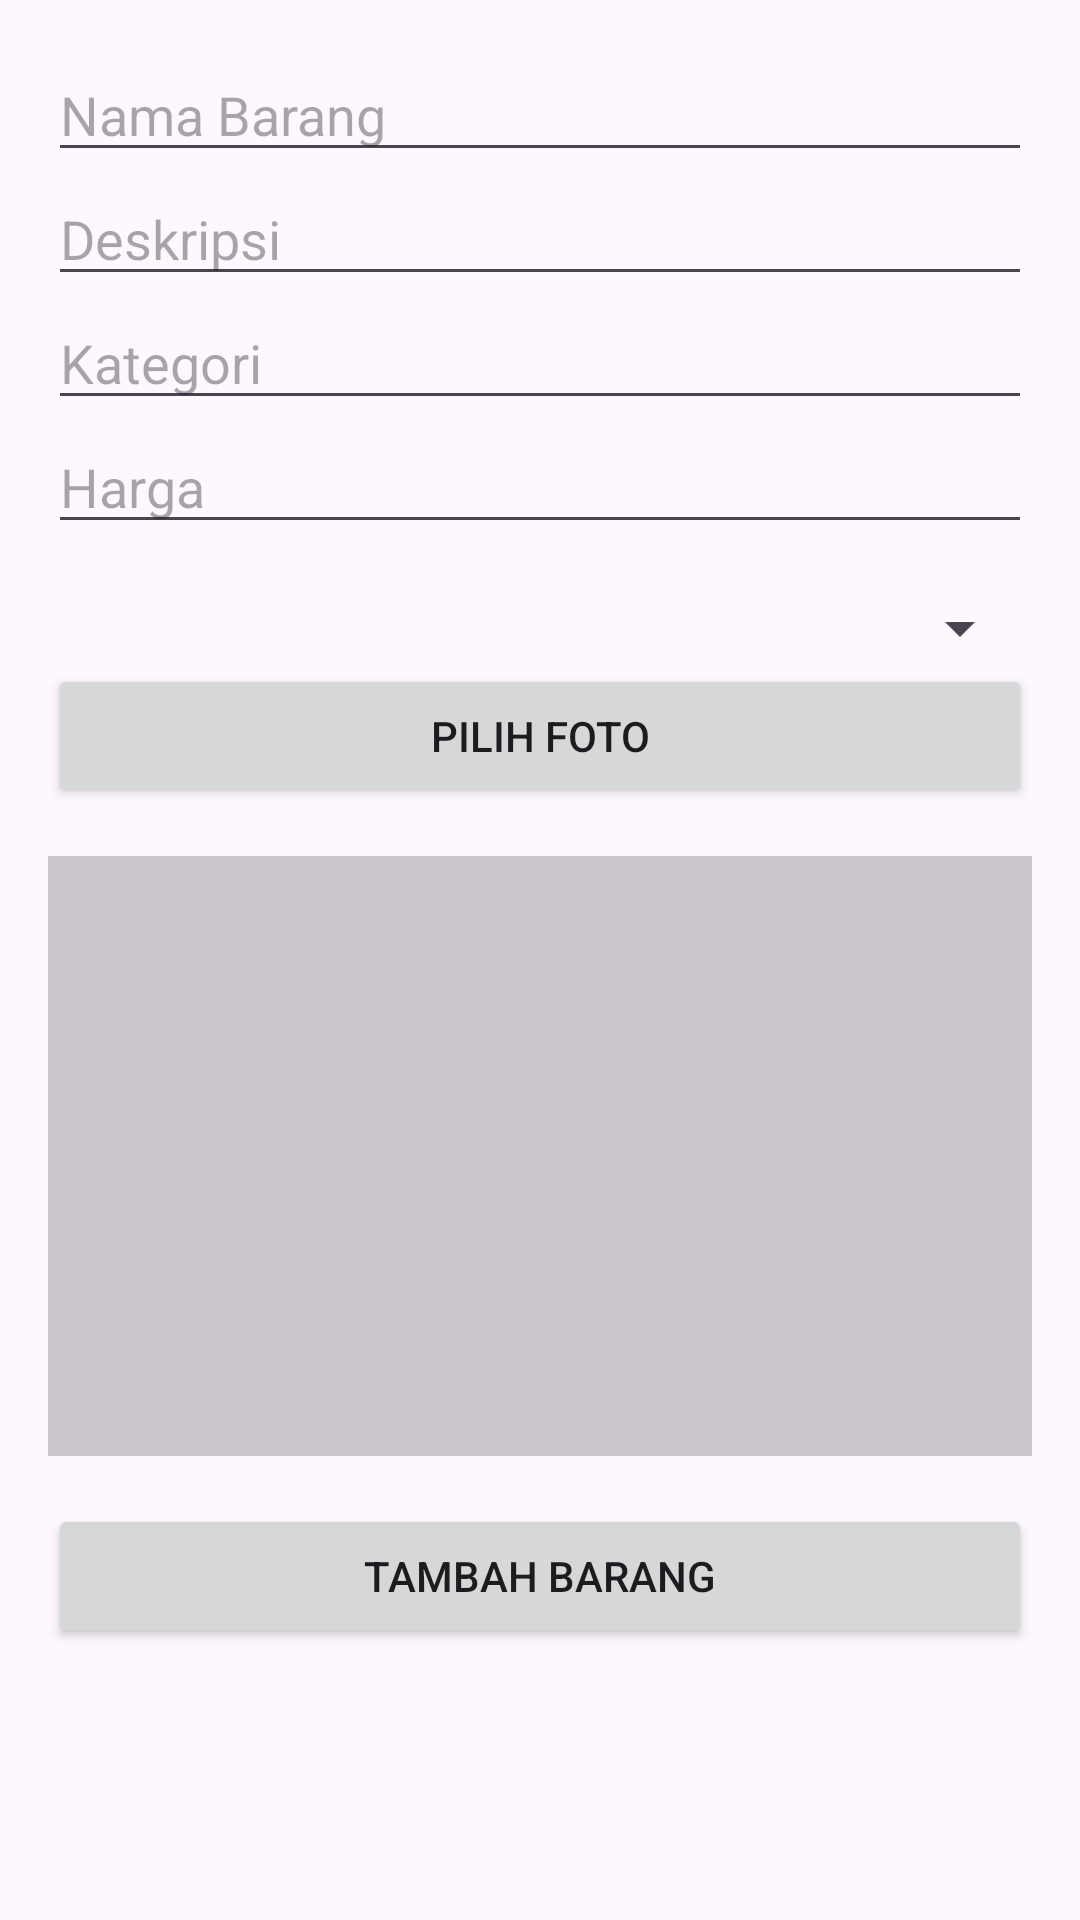

Here is an Android app screen rendered from its layout file. Give the layout XML and the strings, colors and styles it references.
<!-- AndroidManifest.xml: application theme Theme.MobileInventory -->
<!-- res/layout/activity_tambah_barang.xml -->
<LinearLayout
    xmlns:android="http://schemas.android.com/apk/res/android"
    xmlns:tools="http://schemas.android.com/tools"
    android:orientation="vertical"
    android:layout_width="match_parent"
    android:layout_height="match_parent"
    android:padding="16dp"
    tools:context=".TambahBarangActivity">

    <EditText
        android:id="@+id/inputNamaBarang"
        android:layout_width="match_parent"
        android:layout_height="wrap_content"
        android:hint="Nama Barang"
        android:inputType="text" />

    <EditText
        android:id="@+id/inputDeskripsi"
        android:layout_width="match_parent"
        android:layout_height="wrap_content"
        android:hint="Deskripsi"
        android:inputType="text" />

    <EditText
        android:id="@+id/inputKategori"
        android:layout_width="match_parent"
        android:layout_height="wrap_content"
        android:hint="Kategori"
        android:inputType="text" />

    <EditText
        android:id="@+id/inputHarga"
        android:layout_width="match_parent"
        android:layout_height="wrap_content"
        android:hint="Harga"
        android:inputType="numberDecimal" />

    
    <Spinner
        android:id="@+id/supplierSpinner"
        android:layout_width="match_parent"
        android:layout_height="wrap_content"
        android:layout_marginTop="16dp"
        android:hint="Pilih Supplier" />

    <Button
        android:id="@+id/btnPilihFoto"
        android:layout_width="match_parent"
        android:layout_height="wrap_content"
        android:text="Pilih Foto" />

    <ImageView
        android:id="@+id/previewFoto"
        android:layout_width="match_parent"
        android:layout_height="200dp"
        android:layout_marginTop="16dp"
        android:scaleType="centerCrop"
        android:background="#3000" />

    <Button
        android:id="@+id/btnTambahBarang"
        android:layout_width="match_parent"
        android:layout_height="wrap_content"
        android:layout_marginTop="16dp"
        android:text="Tambah Barang" />
</LinearLayout>
<!-- resources referenced by this layout -->
<resources>
  <style name="Theme.MobileInventory" parent="Base.Theme.MobileInventory" />
  <style name="Base.Theme.MobileInventory" parent="Theme.Material3.DayNight.NoActionBar">
          
          
      </style>
</resources>
